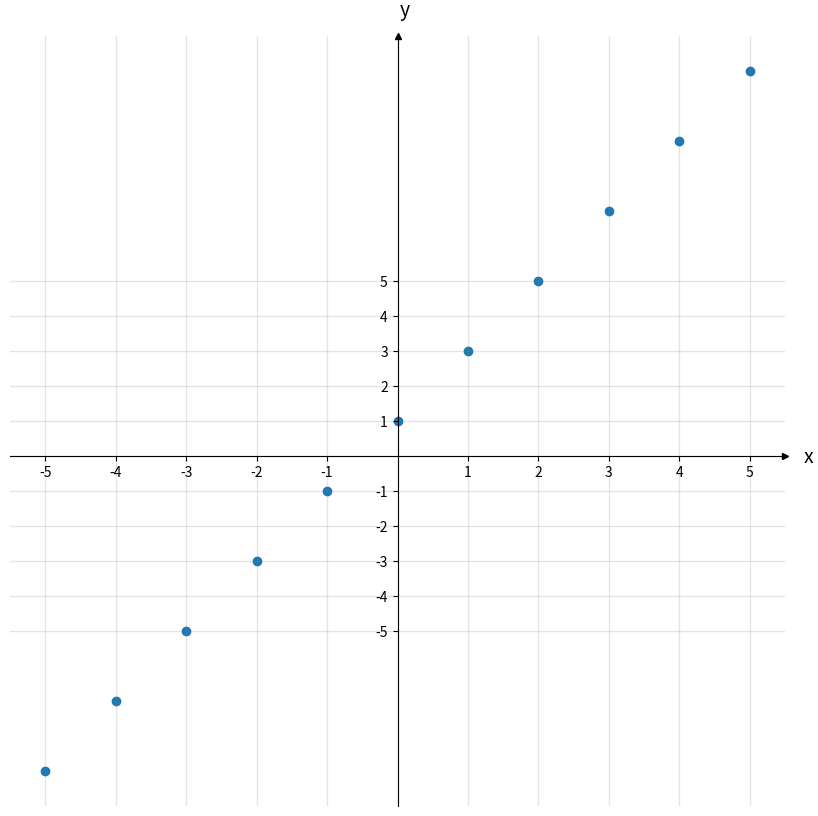

Write Python code to recreate this figure.
import numpy as np                 # v 1.19.2
import matplotlib.pyplot as plt    # v 3.3.2
#from pylab import *

# https://stackoverflow.com/questions/13430231/how-i-can-get-cartesian-coordinate-system-in-matplotlib
def piirra_koordinaatistoon(x_koordinaatit, y_koordinaatit):
    # Plot points
    fig, ax = plt.subplots(figsize=(10, 10))
    ax.scatter(x_koordinaatit, y_koordinaatit)

    # Select length of axes and the space between tick labels
    xmin, xmax, ymin, ymax = -5, 5, -5, 5
    ticks_frequency = 1    

    # Set bottom and left spines as x and y axes of coordinate system
    ax.spines['bottom'].set_position('zero')
    ax.spines['left'].set_position('zero')

    # Remove top and right spines
    ax.spines['top'].set_visible(False)
    ax.spines['right'].set_visible(False)

    # Create 'x' and 'y' labels placed at the end of the axes
    ax.set_xlabel('x', size=14, labelpad=-24, x=1.03)
    ax.set_ylabel('y', size=14, labelpad=-21, y=1.02, rotation=0)

    # Create custom major ticks to determine position of tick labels
    x_ticks = np.arange(xmin, xmax+1, ticks_frequency)
    y_ticks = np.arange(ymin, ymax+1, ticks_frequency)
    ax.set_xticks(x_ticks[x_ticks != 0])
    ax.set_yticks(y_ticks[y_ticks != 0])

    # Create minor ticks placed at each integer to enable drawing of minor grid
    # lines: note that this has no effect in this example with ticks_frequency=1
    ax.set_xticks(np.arange(xmin, xmax+1), minor=True)
    ax.set_yticks(np.arange(ymin, ymax+1), minor=True)

    # Draw major and minor grid lines
    ax.grid(which='both', color='grey', linewidth=1, linestyle='-', alpha=0.2)

    # Draw arrows
    arrow_fmt = dict(markersize=4, color='black', clip_on=False)
    ax.plot((1), (0), marker='>', transform=ax.get_yaxis_transform(), **arrow_fmt)
    ax.plot((0), (1), marker='^', transform=ax.get_xaxis_transform(), **arrow_fmt)

    plt.show()


def f(x):
    return 2*x + 1


if __name__ == "__main__":
    # input, syote on: (-5,-4,-3,-2,-1,0,1,2,3,4,5)
    x_arvot = range(-5, 6)
    # tulosta "otsikko"
    print("funktio on: y = 2*x + 1   TAI TOISIN    f(x) = 2*x + 1  (=y)") # todo: lue funktiosta.. DRY

    # tyhja array y-arvoille:
    y_arvot = []

    # iteroi x_arvot arraysta:
    for x_arvo in x_arvot:
        # laske funktiolla y:n arvo
        y_arvo = f(x_arvo)
        # tulosta pisteen koordinaatit
        print("KUN x = {x}, NIIN y = 2*({x}) + 1, ELI y = {y}".format(x=x_arvo, y=y_arvo))
        # laita y koordinaatti listaan (Sama kohta kun x)
        y_arvot.append(y_arvo)
    
    # yritä piirtää koordinaattisysteemi
    piirra_koordinaatistoon(x_arvot, y_arvot)
    